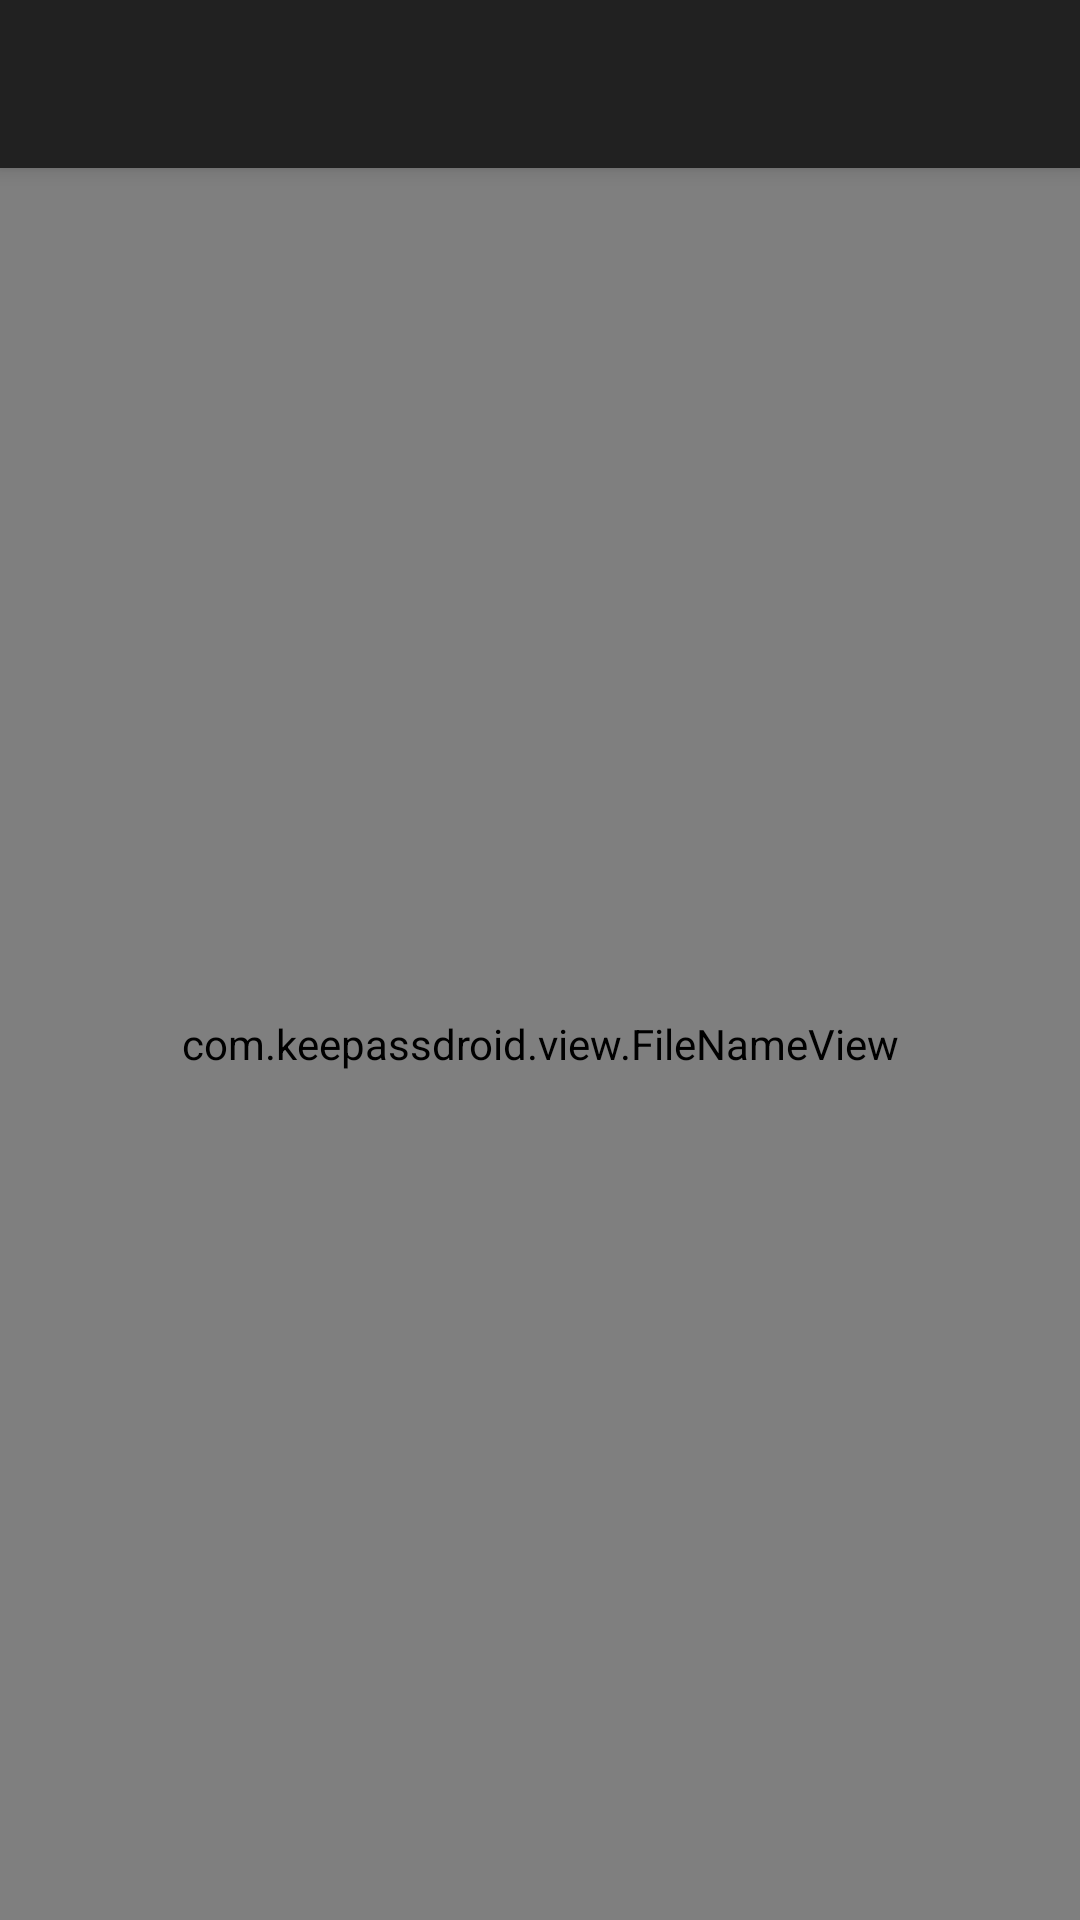

Write the Android layout XML for this screen, with the resource values it uses.
<!-- AndroidManifest.xml: application theme NoTitleBar -->
<!-- res/layout/file_selection_no_recent.xml -->
<?xml version="1.0" encoding="utf-8"?>
<RelativeLayout xmlns:android="http://schemas.android.com/apk/res/android"
	xmlns:app="http://schemas.android.com/apk/res-auto"
  android:layout_width="fill_parent"
	android:fitsSystemWindows="true"
  android:layout_height="fill_parent">
	<androidx.appcompat.widget.Toolbar
		android:id="@+id/toolbar"
		android:layout_width="match_parent"
		android:layout_height="?attr/actionBarSize"
		android:background="?attr/colorPrimary"
		android:elevation="4dp"
		android:theme="@style/ThemeOverlay.AppCompat.ActionBar"
		app:popupTheme="@style/ThemeOverlay.AppCompat" />
	<com.keepassdroid.view.FileNameView android:id="@+id/file_select"
	  android:layout_width="fill_parent"
	  android:layout_height="fill_parent"
		android:layout_below="@id/toolbar"/>
	
  	
  	<ListView android:id="@+id/file_list"
      android:layout_width="0sp"
      android:layout_height="0sp"/>
</RelativeLayout>
<!-- resources referenced by this layout -->
<resources>
  <string name="enter_filename">Enter database filename:</string>
  <string name="menu_create">Create</string>
  <string name="menu_open">Open</string>
  <style name="NoTitleBar" parent="Theme.AppCompat.NoActionBar">
  	</style>
</resources>
